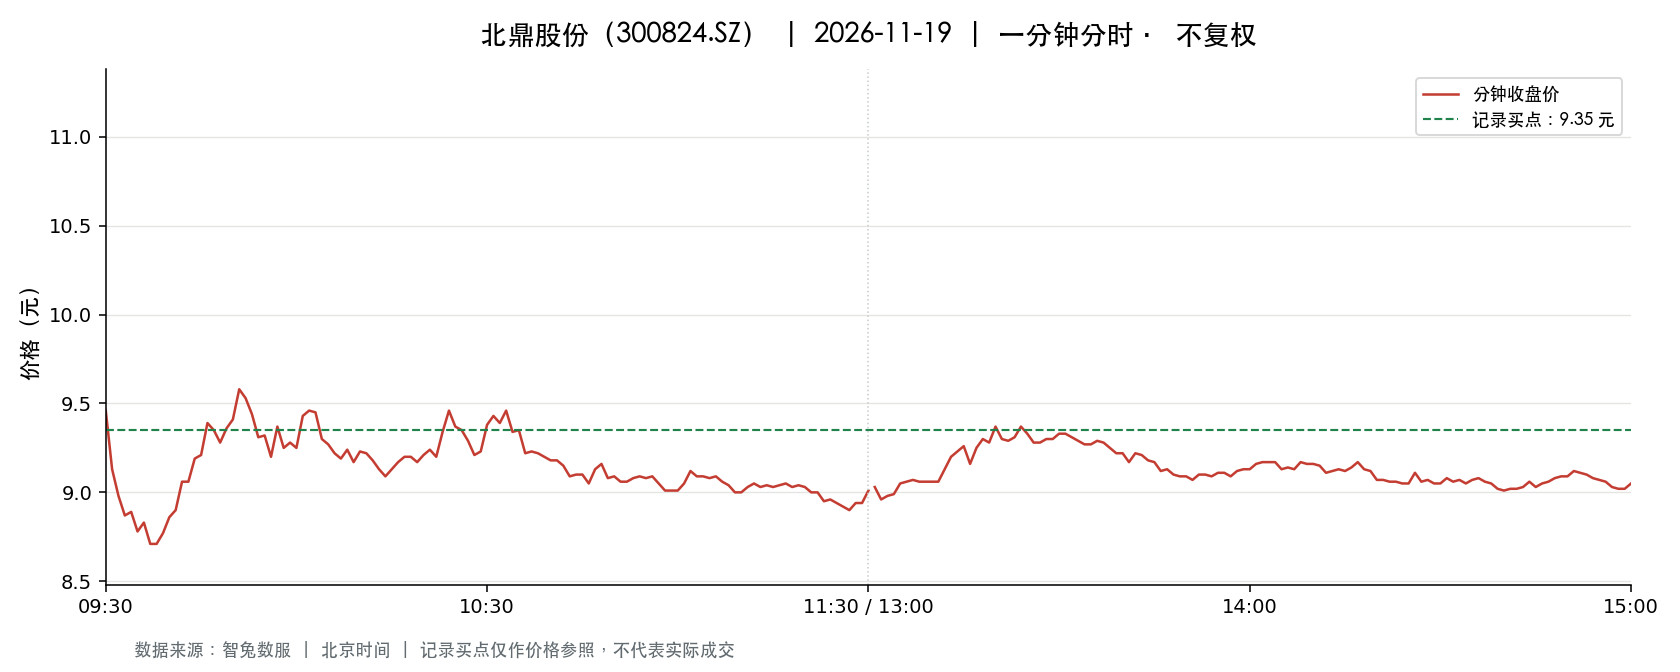

The data file committed next to this chart (first rows):
t, o, h, l, c, v, a, pc, sf
2026-11-19 09:30:00, 9.46, 9.46, 9.46, 9.46, 10830, 10245180, 9.9, 0.0
2026-11-19 09:31:00, 9.29, 9.5, 9.05, 9.13, 44571, 40933570, 9.46, 0.0
2026-11-19 09:32:00, 9.14, 9.17, 8.97, 8.98, 27981, 25338941, 9.13, 0.0
2026-11-19 09:33:00, 8.98, 8.98, 8.78, 8.87, 24820, 22086887, 8.98, 0.0
2026-11-19 09:34:00, 8.95, 9.09, 8.89, 8.89, 13810, 12390523, 8.87, 0.0
2026-11-19 09:35:00, 8.86, 8.86, 8.7, 8.78, 17442, 15310085, 8.89, 0.0
2026-11-19 09:36:00, 8.78, 8.85, 8.78, 8.83, 11182, 9843484, 8.78, 0.0
2026-11-19 09:37:00, 8.85, 8.85, 8.71, 8.71, 11861, 10409665, 8.83, 0.0
2026-11-19 09:38:00, 8.7, 8.75, 8.68, 8.71, 11214, 9774296, 8.71, 0.0
2026-11-19 09:39:00, 8.73, 8.83, 8.73, 8.77, 7865, 6888696, 8.71, 0.0
2026-11-19 09:40:00, 8.78, 8.89, 8.78, 8.86, 7085, 6255091, 8.77, 0.0
2026-11-19 09:41:00, 8.85, 9.0, 8.85, 8.9, 6664, 5935663, 8.86, 0.0
2026-11-19 09:42:00, 8.92, 9.06, 8.91, 9.06, 5329, 4773489, 8.9, 0.0
2026-11-19 09:43:00, 9.08, 9.09, 9.05, 9.06, 4989, 4522745, 9.06, 0.0
2026-11-19 09:44:00, 9.15, 9.23, 9.1, 9.19, 8432, 7744514, 9.06, 0.0
2026-11-19 09:45:00, 9.2, 9.28, 9.2, 9.21, 4086, 3776275, 9.19, 0.0
2026-11-19 09:46:00, 9.21, 9.4, 9.2, 9.39, 5740, 5353244, 9.21, 0.0
2026-11-19 09:47:00, 9.35, 9.46, 9.35, 9.35, 7435, 6996951, 9.39, 0.0
2026-11-19 09:48:00, 9.34, 9.41, 9.24, 9.28, 3248, 3021904, 9.35, 0.0
2026-11-19 09:49:00, 9.31, 9.36, 9.3, 9.36, 1798, 1677230, 9.28, 0.0
2026-11-19 09:50:00, 9.36, 9.41, 9.25, 9.41, 2941, 2742397, 9.36, 0.0
2026-11-19 09:51:00, 9.54, 9.63, 9.54, 9.58, 7072, 6771857, 9.41, 0.0
2026-11-19 09:52:00, 9.58, 9.61, 9.53, 9.53, 3016, 2884192, 9.58, 0.0
2026-11-19 09:53:00, 9.58, 9.58, 9.43, 9.44, 1571, 1488298, 9.53, 0.0
2026-11-19 09:54:00, 9.44, 9.44, 9.31, 9.31, 3019, 2826259, 9.44, 0.0
2026-11-19 09:55:00, 9.31, 9.41, 9.31, 9.32, 1311, 1228550, 9.31, 0.0
2026-11-19 09:56:00, 9.27, 9.27, 9.2, 9.2, 4120, 3805382, 9.32, 0.0
2026-11-19 09:57:00, 9.2, 9.37, 9.2, 9.37, 2270, 2102206, 9.2, 0.0
2026-11-19 09:58:00, 9.36, 9.36, 9.25, 9.25, 750.0, 697493, 9.37, 0.0
2026-11-19 09:59:00, 9.25, 9.28, 9.21, 9.28, 1098, 1015388, 9.25, 0.0
2026-11-19 10:00:00, 9.28, 9.29, 9.24, 9.25, 721.0, 667780, 9.28, 0.0
2026-11-19 10:01:00, 9.22, 9.43, 9.22, 9.43, 1785, 1658422, 9.25, 0.0
2026-11-19 10:02:00, 9.43, 9.46, 9.39, 9.46, 2190, 2061865, 9.43, 0.0
2026-11-19 10:03:00, 9.46, 9.5, 9.41, 9.45, 1799, 1701717, 9.46, 0.0
2026-11-19 10:04:00, 9.42, 9.42, 9.3, 9.3, 2061, 1930109, 9.45, 0.0
2026-11-19 10:05:00, 9.31, 9.32, 9.23, 9.27, 834.0, 772016, 9.3, 0.0
2026-11-19 10:06:00, 9.29, 9.29, 9.22, 9.22, 1177, 1087725, 9.27, 0.0
2026-11-19 10:07:00, 9.22, 9.22, 9.18, 9.19, 1715, 1578669, 9.22, 0.0
2026-11-19 10:08:00, 9.19, 9.25, 9.19, 9.24, 1349, 1244672, 9.19, 0.0
2026-11-19 10:09:00, 9.24, 9.24, 9.15, 9.17, 1652, 1517764, 9.24, 0.0
2026-11-19 10:10:00, 9.15, 9.23, 9.15, 9.23, 1306, 1197297, 9.17, 0.0
2026-11-19 10:11:00, 9.23, 9.23, 9.18, 9.22, 847.0, 779163, 9.23, 0.0
2026-11-19 10:12:00, 9.21, 9.21, 9.14, 9.18, 1658, 1520545, 9.22, 0.0
2026-11-19 10:13:00, 9.19, 9.22, 9.13, 9.13, 2057, 1888321, 9.18, 0.0
2026-11-19 10:14:00, 9.12, 9.13, 9.07, 9.09, 2320, 2107772, 9.13, 0.0
2026-11-19 10:15:00, 9.09, 9.16, 9.09, 9.13, 805.0, 734007, 9.09, 0.0
2026-11-19 10:16:00, 9.14, 9.18, 9.13, 9.17, 460.0, 420530, 9.13, 0.0
2026-11-19 10:17:00, 9.17, 9.29, 9.17, 9.2, 1631, 1503782, 9.17, 0.0
2026-11-19 10:18:00, 9.28, 9.28, 9.2, 9.2, 638.0, 588405, 9.2, 0.0
2026-11-19 10:19:00, 9.2, 9.2, 9.16, 9.17, 288.0, 264494, 9.2, 0.0
2026-11-19 10:20:00, 9.18, 9.25, 9.17, 9.21, 827.0, 762110, 9.17, 0.0
2026-11-19 10:21:00, 9.21, 9.25, 9.19, 9.24, 984.0, 906741, 9.21, 0.0
2026-11-19 10:22:00, 9.24, 9.24, 9.19, 9.2, 332.0, 305651, 9.24, 0.0
2026-11-19 10:23:00, 9.23, 9.35, 9.22, 9.34, 1633, 1516535, 9.2, 0.0
2026-11-19 10:24:00, 9.33, 9.46, 9.33, 9.46, 2328, 2185865, 9.34, 0.0
2026-11-19 10:25:00, 9.47, 9.5, 9.37, 9.37, 2741, 2588381, 9.46, 0.0
2026-11-19 10:26:00, 9.36, 9.37, 9.28, 9.35, 1226, 1144133, 9.37, 0.0
2026-11-19 10:27:00, 9.34, 9.34, 9.28, 9.29, 1210, 1124793, 9.35, 0.0
2026-11-19 10:28:00, 9.29, 9.29, 9.21, 9.21, 2457, 2263900, 9.29, 0.0
2026-11-19 10:29:00, 9.23, 9.25, 9.21, 9.23, 1815, 1675372, 9.21, 0.0
... 181 more rows
